Run: headless pygame with SDL's dummy video driver; simulated clock (each Clock.tick advances the game by its frame time, no real sleeping); random seed 0; keys injected as events and as key.get_pressed() state; no mouse input.
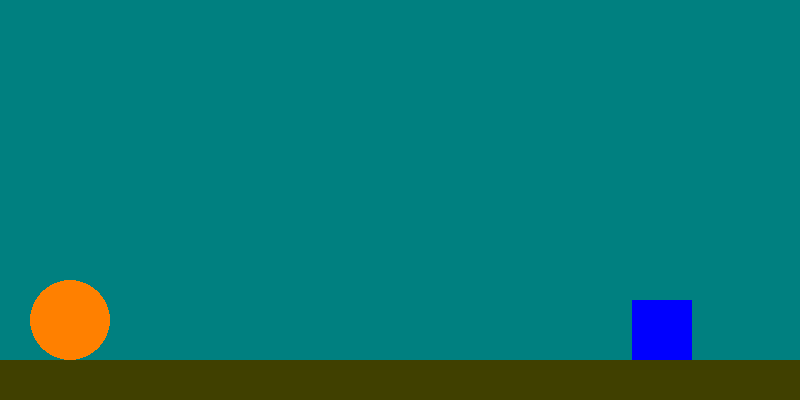
Frame 1 of 4 · flips 1–60 · no input
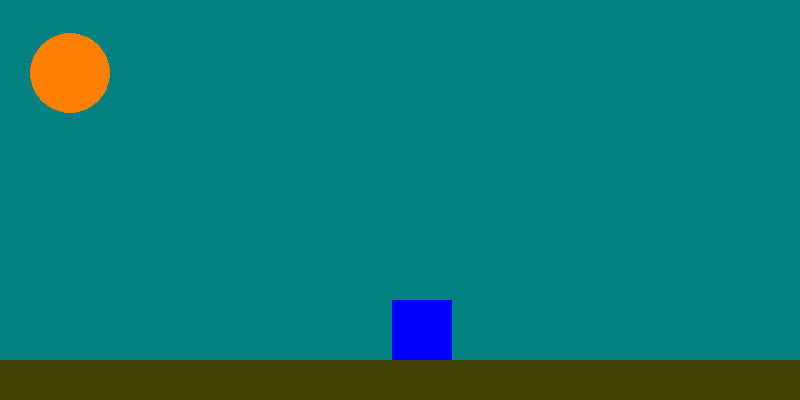
Frame 2 of 4 · flips 61–180 · tapped SPACE, RETURN · held RIGHT (→), D
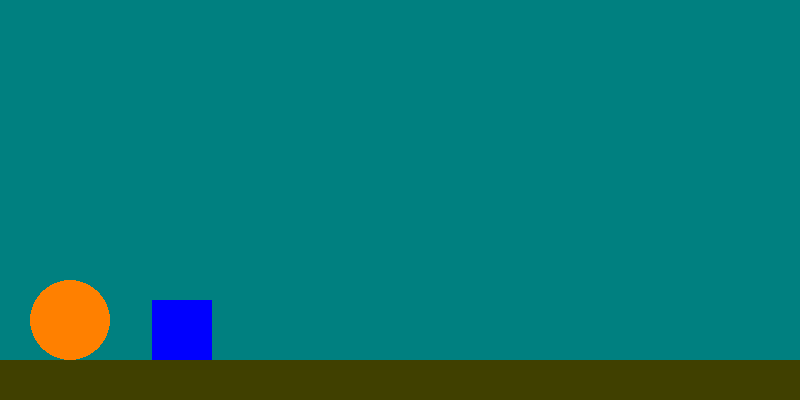
Frame 3 of 4 · flips 181–300 · held DOWN (↓), S
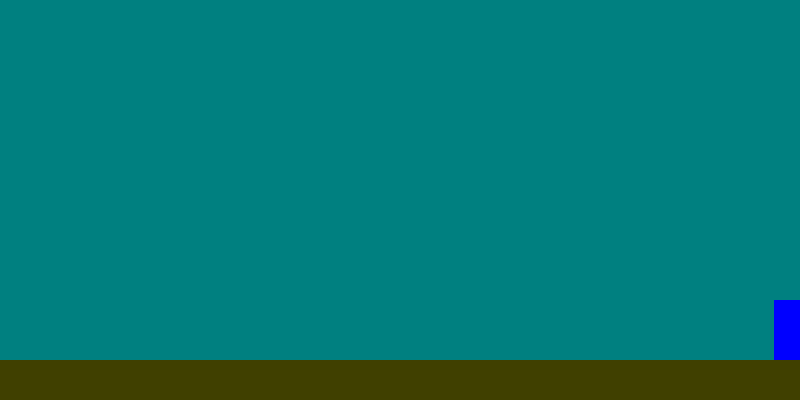
Frame 4 of 4 · flips 301–420 · held LEFT (←), A, UP (↑), W

The pygame program that drew these frames:

import pygame

pygame.init()
screen = pygame.display.set_mode((800, 400))
xp = 70
yp = 320
vp = 0
xb = 750
yb = 300
sb = 60
perdu = False
clock = pygame.time.Clock()
quit = False
while quit == False:
    b = pygame.Rect(xb, yb, sb, 60)
    screen.fill((0, 128, 128))
    pygame.draw.rect(screen, (64, 64, 0), pygame.Rect(0, 360, 800, 400))
    pygame.draw.rect(screen, (0, 0, 255), b)
    if perdu == False:
        perdu = b.colliderect(pygame.Rect(xp-40, yp-40, 80, 80))
        pygame.draw.circle(screen, (255, 128, 0), (xp, yp), 40)
    pygame.display.flip()

    clock.tick(150)
    for e in pygame.event.get():
        if e.type == pygame.QUIT:
            quit = True
        if e.type == pygame.KEYDOWN and e.key == pygame.K_SPACE and yp == 320:
            vp = -8
    yp += vp
    if yp < 320:
        vp += 0.1
    else:
        vp = 0
        yp = 320

    xb -= 2
    if xb < -sb:
        xb = 800
        sb += 5
